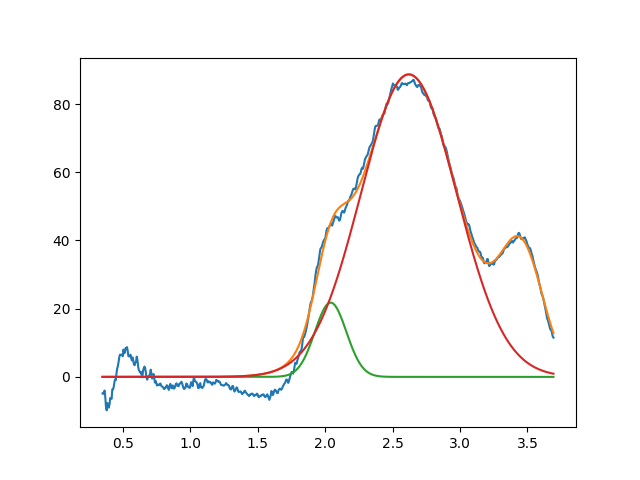

The table this chart was drawn from, first rows:
2.040710089754220746e+00, 2.177224346707592773e+01, 2.753220420031169957e-01, 9.999999999999998890e-01
2.620464216973728888e+00, 8.868337205260519340e+01, 8.362832702623423931e-01, 9.999999999999998890e-01
3.455939521556600003e+00, 3.511137293454552122e+01, 3.790620778703005511e-01, 9.999999999931953321e-01
